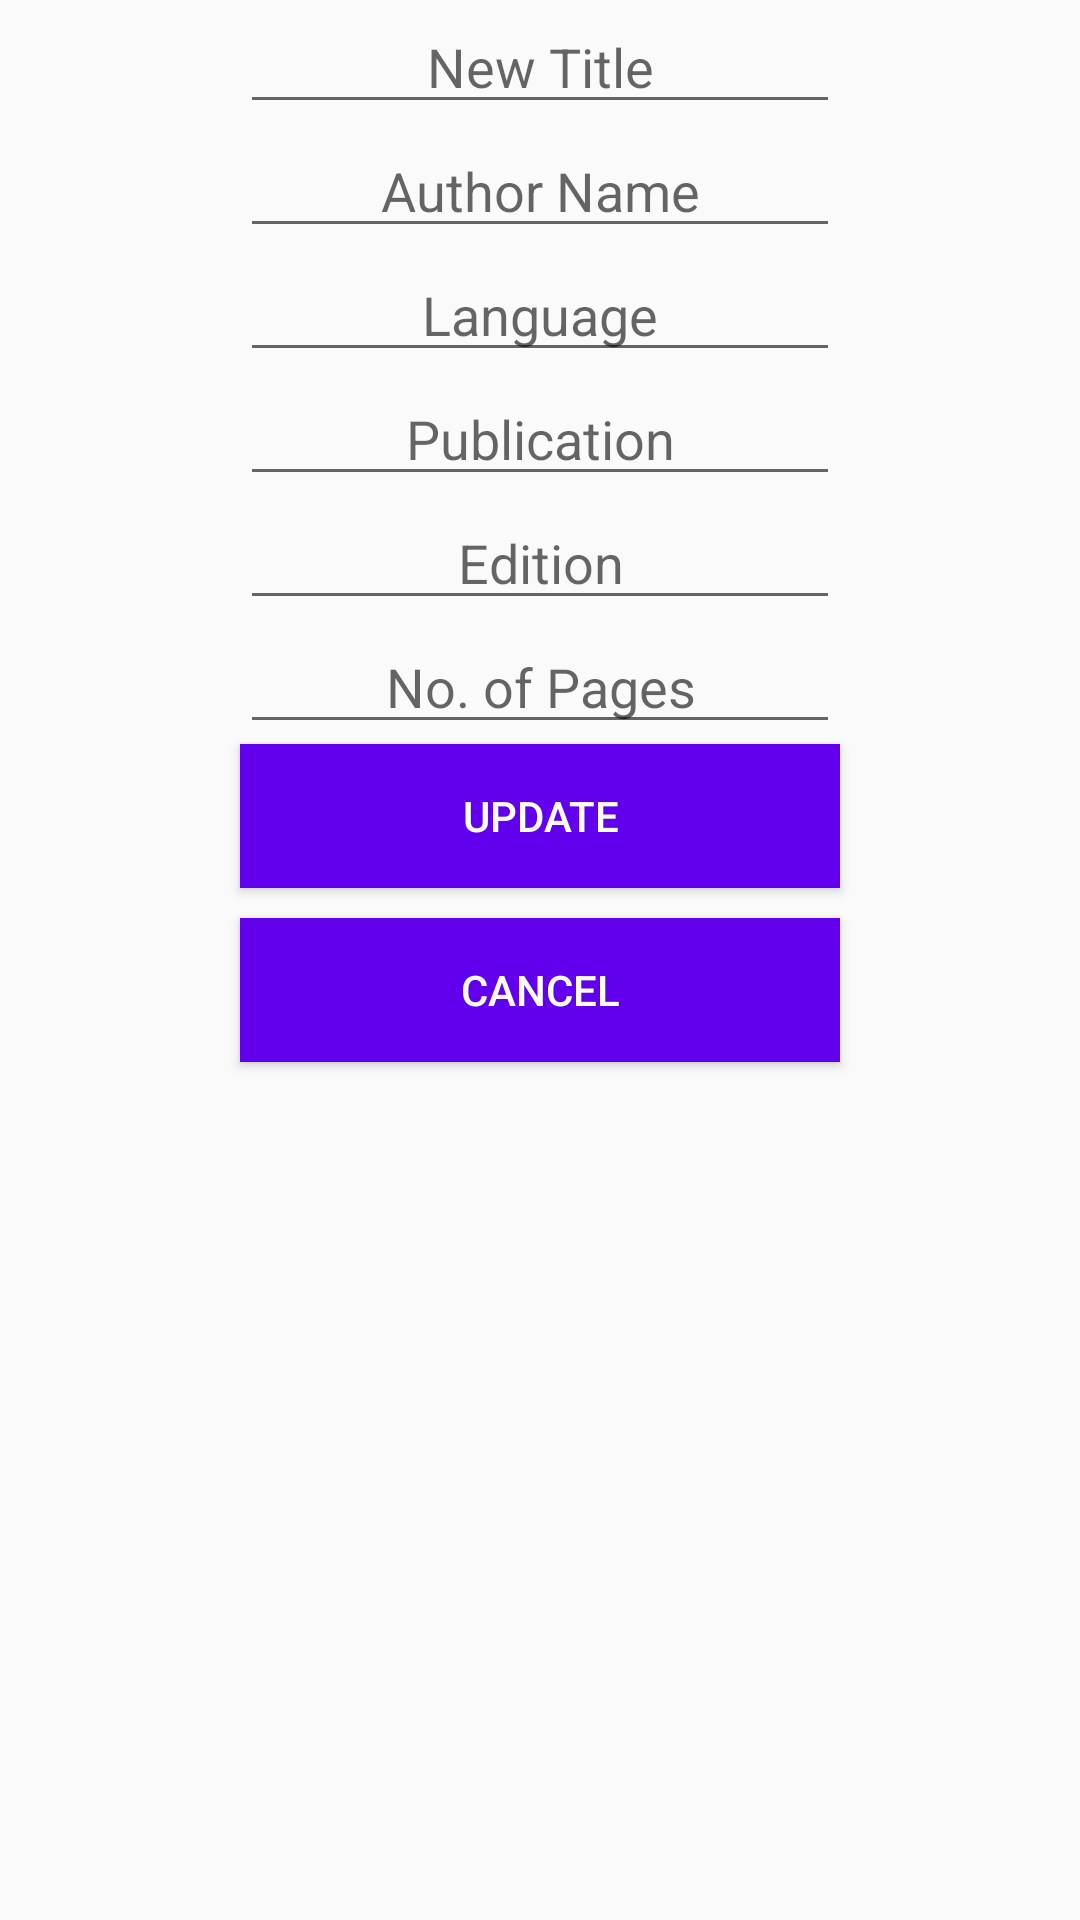

Android layout source for this screen:
<!-- AndroidManifest.xml: application theme AppTheme -->
<!-- res/layout/activity_admin_edit_book.xml -->
<?xml version="1.0" encoding="utf-8"?>
<LinearLayout xmlns:android="http://schemas.android.com/apk/res/android"
    xmlns:app="http://schemas.android.com/apk/res-auto"
    xmlns:tools="http://schemas.android.com/tools"
    android:layout_width="match_parent"
    android:layout_height="match_parent"
    android:orientation="vertical"
    tools:context=".AdminEditBookActivity">

    <EditText
        android:id="@+id/edNewTitle"
        android:layout_width="200dp"
        android:layout_height="wrap_content"
        android:layout_gravity="center"
        android:ems="10"
        android:gravity="center"
        android:hint="New Title" />

    <EditText
        android:id="@+id/edNewAuthor"
        android:layout_width="200dp"
        android:layout_height="wrap_content"
        android:layout_gravity="center"
        android:ems="10"
        android:gravity="center"
        android:hint="Author Name" />

    <EditText
        android:id="@+id/edNewLang"
        android:layout_width="200dp"
        android:layout_height="wrap_content"
        android:layout_gravity="center"
        android:ems="10"
        android:gravity="center"
        android:hint="Language" />

    <EditText
        android:id="@+id/edNewPublication"
        android:layout_width="200dp"
        android:layout_height="wrap_content"
        android:layout_gravity="center"
        android:ems="10"
        android:gravity="center"
        android:hint="Publication" />

    <EditText
        android:id="@+id/edNewEdition"
        android:layout_width="200dp"
        android:layout_height="wrap_content"
        android:layout_gravity="center"
        android:ems="10"
        android:gravity="center"
        android:hint="Edition" />

    <EditText
        android:id="@+id/edNewPages"
        android:layout_width="200dp"
        android:layout_height="wrap_content"
        android:layout_gravity="center"
        android:ems="10"
        android:gravity="center"
        android:hint="No. of Pages" />


    <Button
        android:id="@+id/btnUpdate"
        android:layout_width="200dp"
        android:layout_height="wrap_content"
        android:layout_gravity="center"
        android:background="@color/colorPrimary"
        android:textColor="#FFFFFF"
        android:text="Update" />

    <Button
        android:id="@+id/btnCancel"
        android:layout_width="200dp"
        android:layout_height="wrap_content"
        android:layout_gravity="center"
        android:layout_margin="10dp"
        android:background="@color/colorPrimary"
        android:textColor="#FFFFFF"
        android:text="Cancel" />

</LinearLayout>
<!-- resources referenced by this layout -->
<resources>
  <color name="colorPrimary">#6200EE</color>
  <style name="AppTheme" parent="Theme.AppCompat.Light.DarkActionBar">
          
          <item name="colorPrimary">@color/colorPrimary</item>
          <item name="colorPrimaryDark">@color/colorPrimaryDark</item>
          <item name="colorAccent">@color/colorAccent</item>
  
          <item name="windowActionBar">false</item>
          <item name="windowNoTitle">true</item>
  
          <item name="android:statusBarColor">#00000000</item>
      </style>
  <color name="colorPrimaryDark">#3700B3</color>
  <color name="colorAccent">#03DAC5</color>
</resources>
